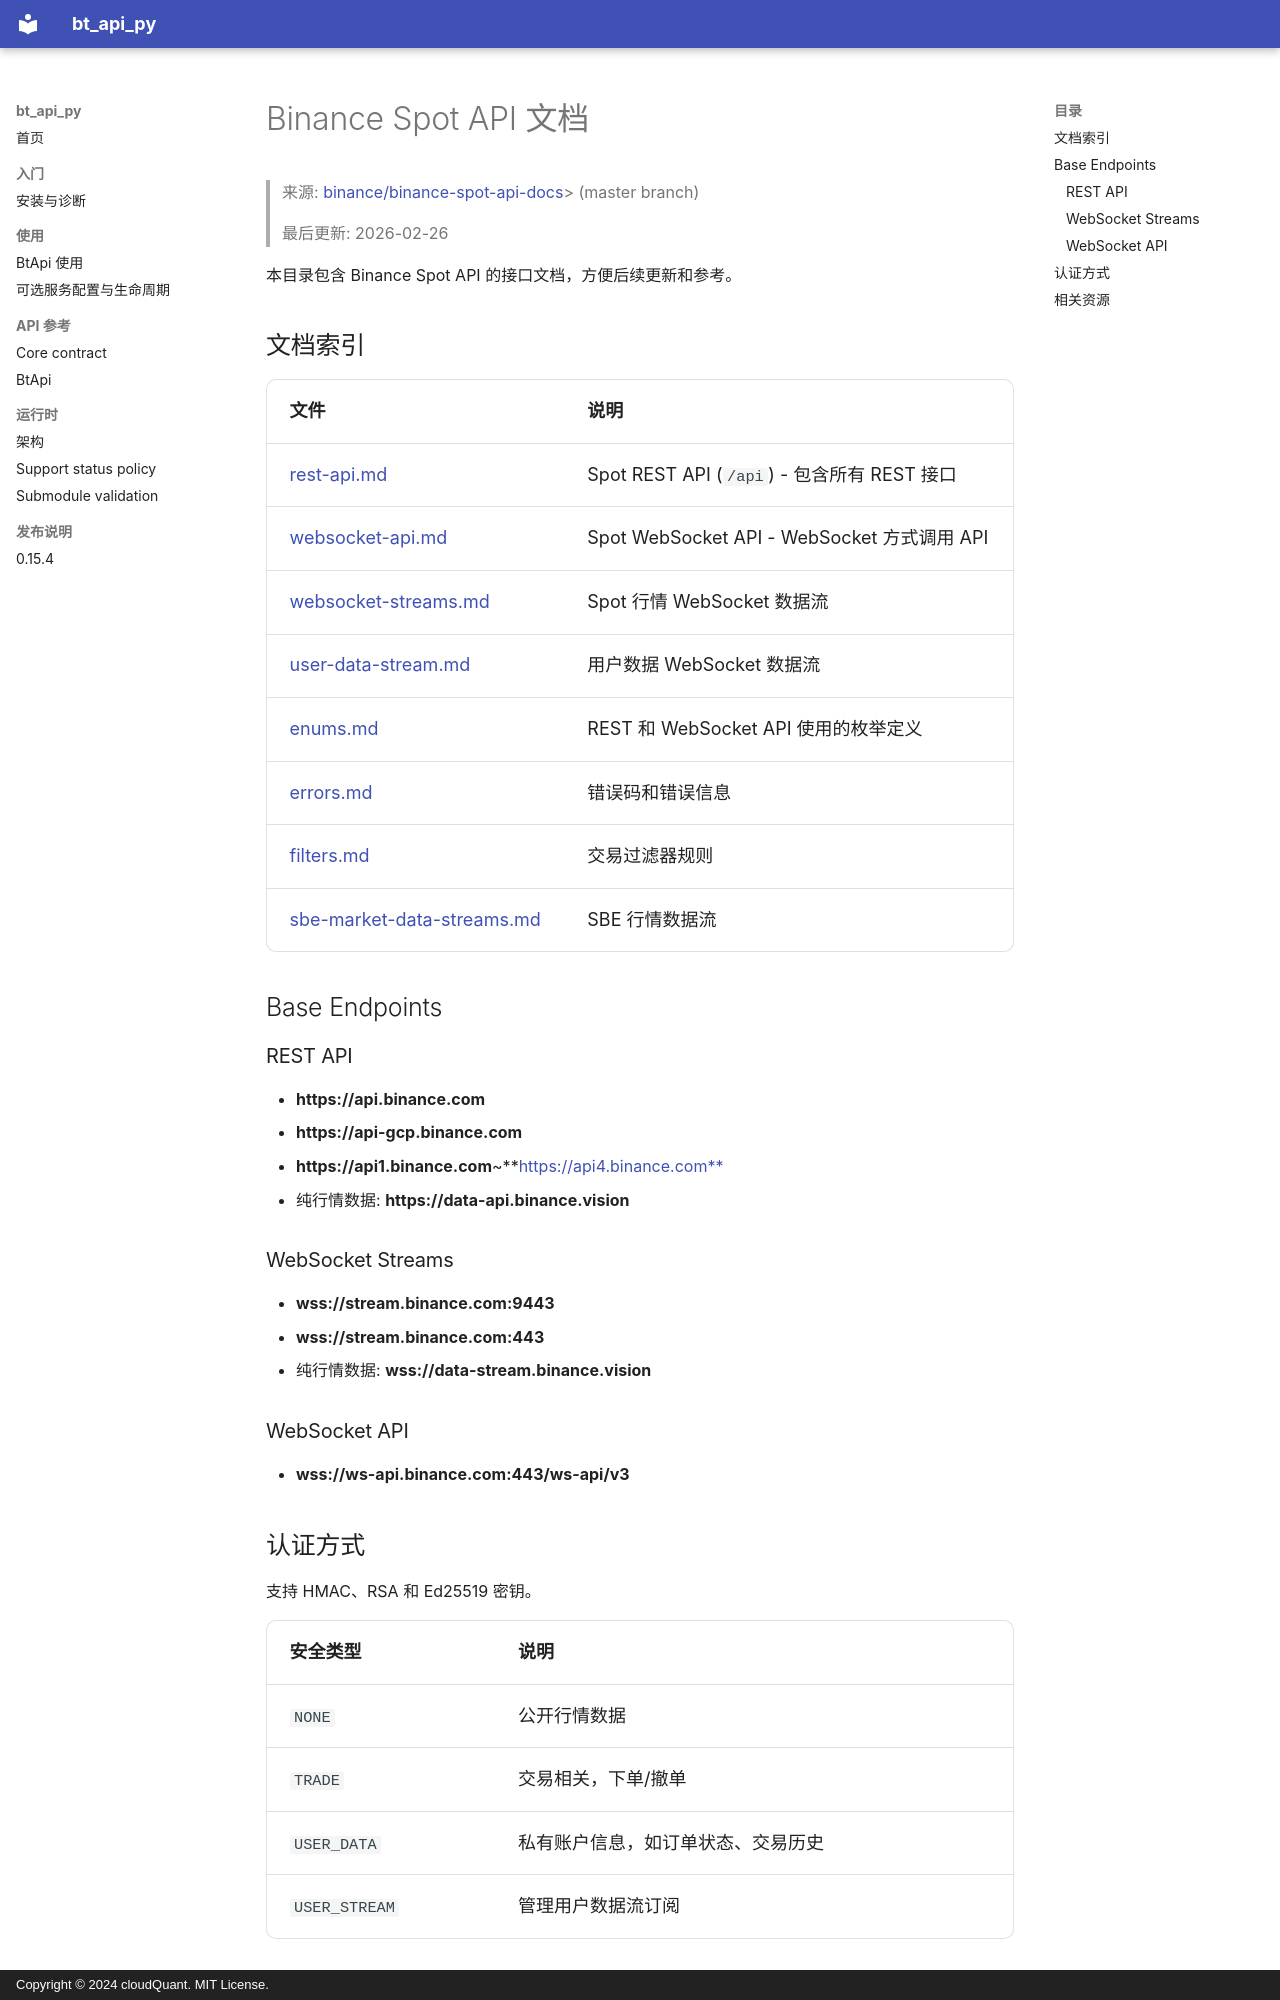

repository: cloudQuant/bt_api_py · page: exchanges/binance/spot/index.html · generator: mkdocs · copyright: Copyright © 2024 cloudQuant. MIT License.

# Binance Spot API 文档

> 来源: [binance/binance-spot-api-docs](<https://github.com/binance/binance-spot-api-docs)> (master branch)
>
> 最后更新: 2026-02-26

本目录包含 Binance Spot API 的接口文档，方便后续更新和参考。

## 文档索引

| 文件 | 说明 |
|------|------|
| [rest-api.md](./rest-api.md) | Spot REST API (`/api`) - 包含所有 REST 接口 |
| [websocket-api.md](./websocket-api.md) | Spot WebSocket API - WebSocket 方式调用 API |
| [websocket-streams.md](./websocket-streams.md) | Spot 行情 WebSocket 数据流 |
| [user-data-stream.md](./user-data-stream.md) | 用户数据 WebSocket 数据流 |
| [enums.md](./enums.md) | REST 和 WebSocket API 使用的枚举定义 |
| [errors.md](./errors.md) | 错误码和错误信息 |
| [filters.md](./filters.md) | 交易过滤器规则 |
| [sbe-market-data-streams.md](./sbe-market-data-streams.md) | SBE 行情数据流 |

## Base Endpoints

### REST API

- **https://api.binance.com**
- **https://api-gcp.binance.com**
- **https://api1.binance.com**~**<https://api4.binance.com**>
- 纯行情数据: **https://data-api.binance.vision**

### WebSocket Streams

- **wss://stream.binance.com:9443**
- **wss://stream.binance.com:443**
- 纯行情数据: **wss://data-stream.binance.vision**

### WebSocket API

- **wss://ws-api.binance.com:443/ws-api/v3**

## 认证方式

支持 HMAC、RSA 和 Ed25519 密钥。

| 安全类型 | 说明 |
|----------|------|
| `NONE` | 公开行情数据 |
| `TRADE` | 交易相关，下单/撤单 |
| `USER_DATA` | 私有账户信息，如订单状态、交易历史 |
| `USER_STREAM` | 管理用户数据流订阅 |
